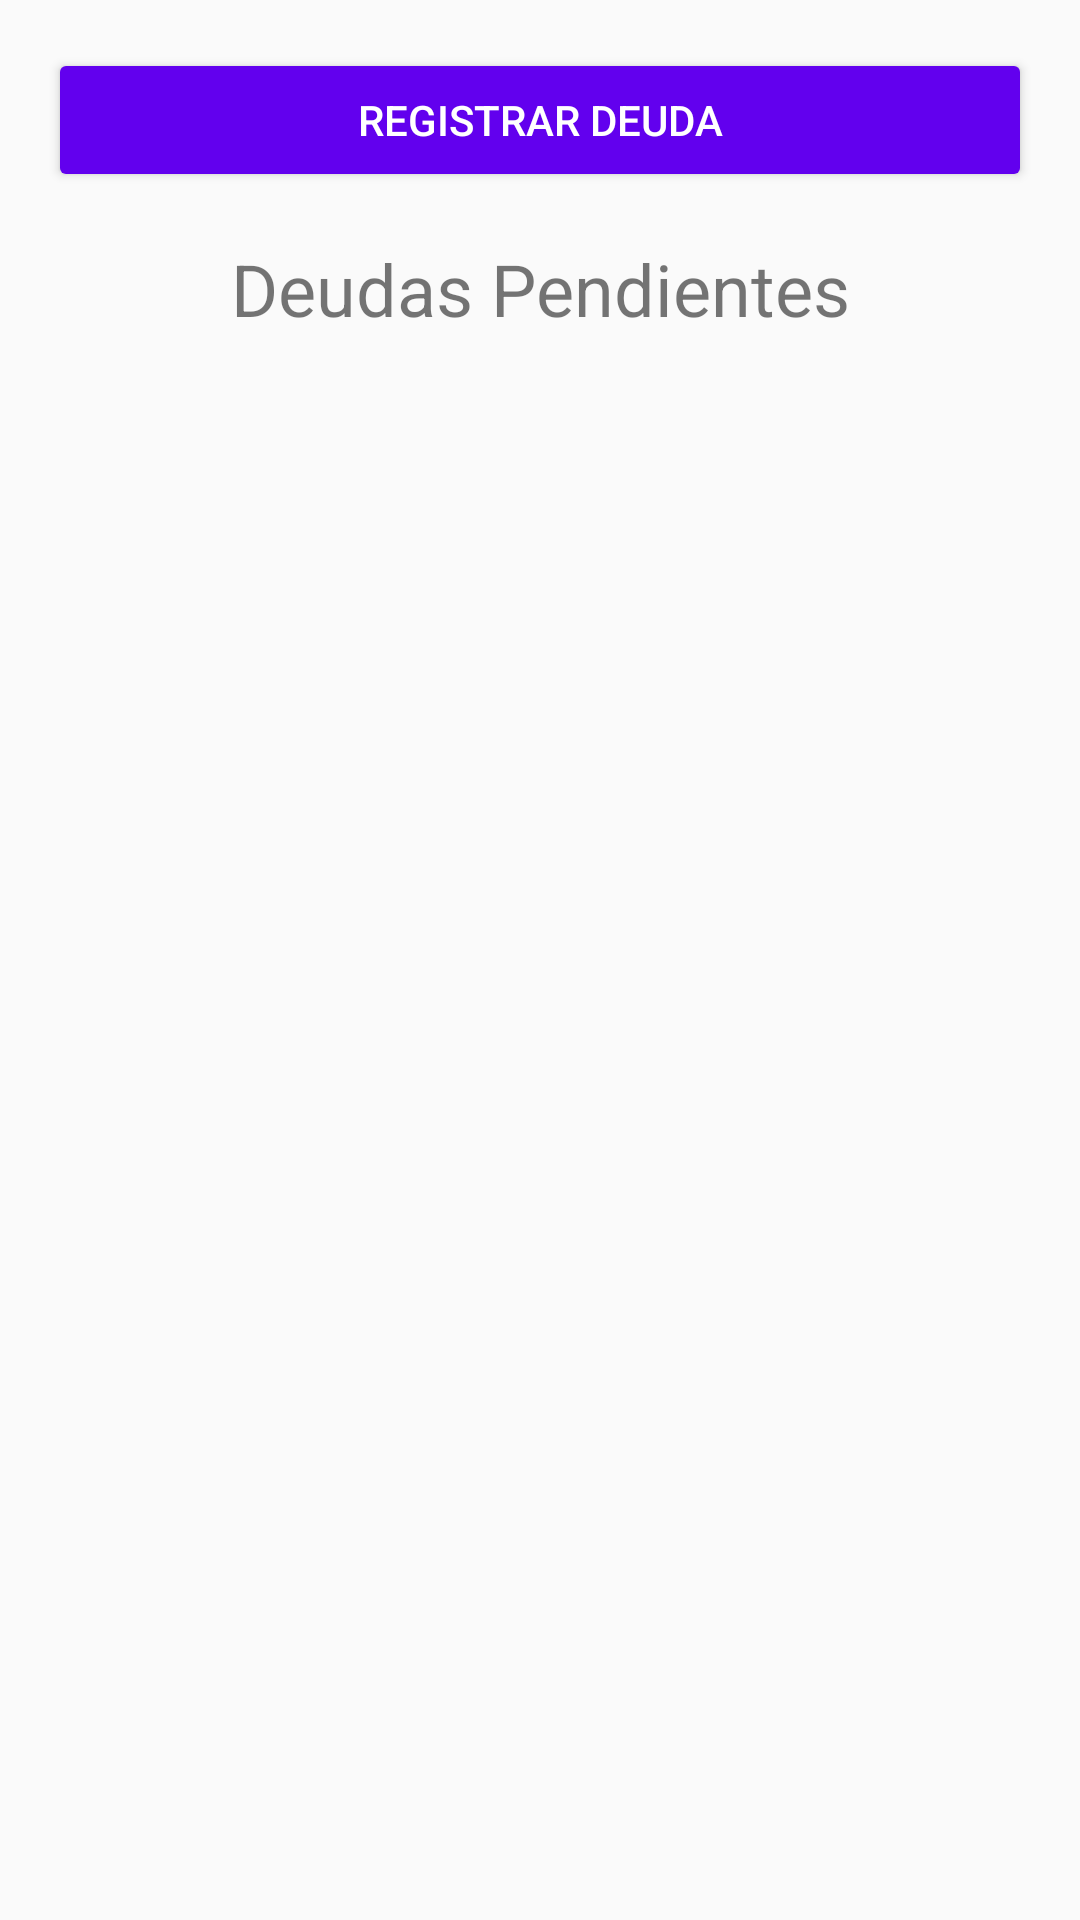

Reconstruct the res/layout file that produces this screen, plus the resources it refers to.
<!-- AndroidManifest.xml: application theme AppTheme -->
<!-- res/layout/fragment_deudas.xml -->
<?xml version="1.0" encoding="utf-8"?>
<androidx.constraintlayout.widget.ConstraintLayout
    xmlns:android="http://schemas.android.com/apk/res/android"
    xmlns:app="http://schemas.android.com/apk/res-auto"
    xmlns:tools="http://schemas.android.com/tools"
    android:layout_width="match_parent"
    android:layout_height="match_parent"
    tools:context=".PrestamosFragment">
    <Button
        android:id="@+id/btn_registrar_deuda"
        android:layout_width="0dp"
        android:layout_height="wrap_content"
        android:text="Registrar Deuda"
        android:textAllCaps="true"
        android:backgroundTint="@color/purple_500"
        android:textColor="@android:color/white"
        app:layout_constraintTop_toTopOf="parent"
        app:layout_constraintStart_toStartOf="parent"
        app:layout_constraintEnd_toEndOf="parent"
        android:layout_margin="16dp"/>
    <TextView
        android:id="@+id/textView"
        android:layout_width="0dp"
        android:layout_height="wrap_content"
        android:text="Deudas Pendientes"
        android:textSize="24sp"
        android:gravity="center"
        app:layout_constraintTop_toBottomOf="@id/btn_registrar_deuda"
        app:layout_constraintStart_toStartOf="parent"
        app:layout_constraintEnd_toEndOf="parent"
        android:layout_marginTop="16dp"/>
    <ListView
        android:id="@+id/lv_deudas"
        android:layout_width="0dp"
        android:layout_height="0dp"
        app:layout_constraintBottom_toBottomOf="parent"
        app:layout_constraintStart_toStartOf="parent"
        app:layout_constraintEnd_toEndOf="parent"
        android:layout_marginTop="16dp"
        android:layout_marginBottom="16dp"
        app:layout_constraintTop_toBottomOf="@id/textView"
        />


</androidx.constraintlayout.widget.ConstraintLayout>
<!-- resources referenced by this layout -->
<resources>
  <color name="purple_500">#6200EE</color>
  <style name="AppTheme" parent="Theme.AppCompat.Light.NoActionBar">
      
      <item name="colorPrimary">@color/colorPrimary</item>
      <item name="colorPrimaryDark">@color/colorPrimaryDark</item>
      <item name="colorAccent">@color/colorAccent</item>
      <item name="windowActionBar">false</item>
      <item name="windowNoTitle">true</item>
  </style>
  <color name="colorPrimary">#6200EE</color>
  <color name="colorPrimaryDark">#3700B3</color>
  <color name="colorAccent">#03DAC5</color>
</resources>
